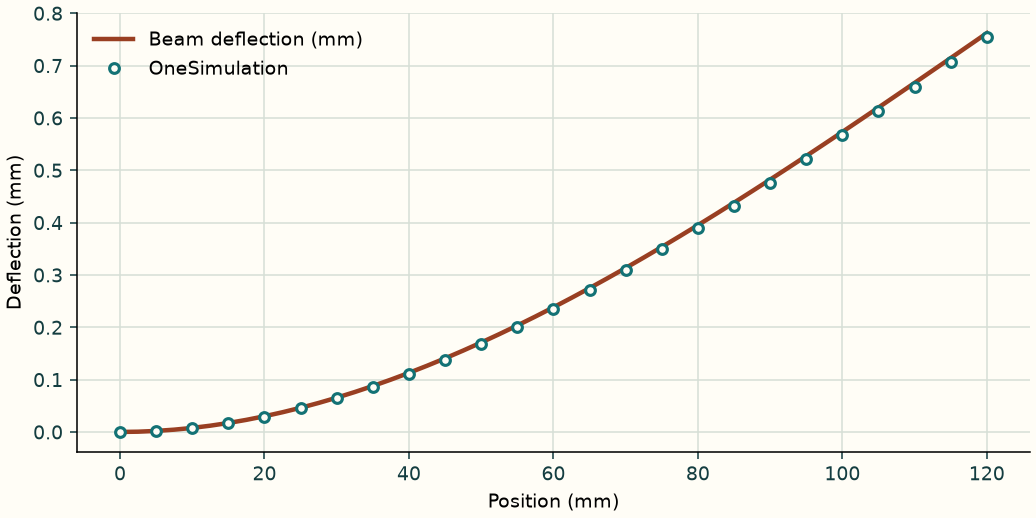

The data file committed next to this chart (first rows):
Position (mm), OneSimulation deflection (mm), Beam deflection (mm)
0.0, -0.0, 0.0
2.5, 0.0005135, 0.0004926
5.0, 0.002025, 0.001957
7.5, 0.004412, 0.004371
10.0, 0.007678, 0.007716
12.5, 0.01182, 0.01197
15.0, 0.01682, 0.01711
17.5, 0.02267, 0.02312
20.0, 0.02936, 0.02998
22.5, 0.03687, 0.03767
25.0, 0.04518, 0.04616
27.5, 0.05427, 0.05543
30.0, 0.06413, 0.06548
32.5, 0.07473, 0.07626
35.0, 0.08605, 0.08777
37.5, 0.09808, 0.09998
40.0, 0.1108, 0.1129
42.5, 0.1242, 0.1264
45.0, 0.1382, 0.1406
47.5, 0.1528, 0.1554
50.0, 0.168, 0.1709
52.5, 0.1838, 0.1868
55.0, 0.2002, 0.2034
57.5, 0.2171, 0.2205
60.0, 0.2345, 0.2381
62.5, 0.2524, 0.2562
65.0, 0.2708, 0.2748
67.5, 0.2897, 0.2938
70.0, 0.3089, 0.3133
72.5, 0.3286, 0.3332
75.0, 0.3487, 0.3534
77.5, 0.3692, 0.3741
80.0, 0.39, 0.3951
82.5, 0.4111, 0.4164
85.0, 0.4326, 0.438
87.5, 0.4543, 0.4599
90.0, 0.4763, 0.4821
92.5, 0.4986, 0.5046
95.0, 0.521, 0.5273
97.5, 0.5437, 0.5501
100.0, 0.5666, 0.5732
102.5, 0.5896, 0.5964
105.0, 0.6128, 0.6198
107.5, 0.6361, 0.6433
110.0, 0.6596, 0.6669
112.5, 0.6831, 0.6906
115.0, 0.7066, 0.7143
117.5, 0.7302, 0.7381
120.0, 0.7539, 0.7619
